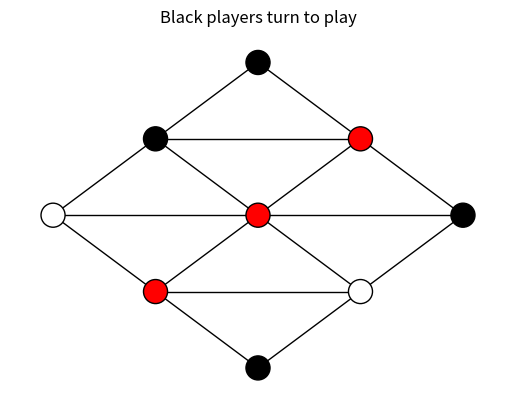

Recreate this plot in Python.
from copy import deepcopy
import random
import numpy as np
import matplotlib.pyplot as plt
import networkx as nx


class HexGame:
    """
    Hex game
    """

    def __init__(self, K, black_to_play=True) -> None:
        self.K = K  # Row and column length
        self.black_to_play_start = black_to_play  # Whether black (player 1) begins the game
        self.black_to_play = black_to_play  # Whose turn it is
        self.board = np.zeros((self.K, self.K, 2))
        self.black_won = None

    def play(self, piece_in_cell_num):
        """
        Take a turn where you place a piece in a cell.
        
        Input:
        piece_in_cell: Number of the cell where the player wants to place their piece
        """
        cell_coordinates = self.num_to_cell(piece_in_cell_num)
        # Check if move is legal
        if self.check_legal_move(self.board, cell_coordinates):

            # Placing the players, whose turn it is, piece in the cell
            self.place_piece(cell_coordinates)

            # Next time other players turn
            self.black_to_play = not self.black_to_play
        else:
            raise Exception("Invalid move")

    def check_legal_move(self, board, cell):
        """
        Checks whether the players attempt to place a piece in a given cell is legal
        """
        # Checks whether there already is a piece in the cell
        return np.sum(board[tuple(cell)]) == 0

    def place_piece(self, cell):
        """
        Placing piece in a cell given the player whose turn it is
        """
        if self.black_to_play:
            self.board[tuple(cell)] = np.array([1, 0])
        else:
            self.board[tuple(cell)] = np.array([0, 1])

    def game_over(self):
        """
        Checks whether the game is over (by cheking whether black or red has won)
        """
        black_player_won = self.check_player_won(0)
        if black_player_won:
            self.black_won = True
            return True
        red_player_won = self.check_player_won(1)
        if red_player_won:
            self.black_won = False
            return True
        return False

    def check_player_won(self, player):
        """
        Checking whether a certain player has won
        """
        # Copying the current board
        board = deepcopy(self.board)

        # If red player, transpose the board
        if player == 1:
            board = np.transpose(board, (1, 0, 2))

        discovered = set()

        # Nodes in the first column where a players piece is placed
        start_nodes = board[:, 0, player]
        start_idx = np.where(start_nodes == 1)[0]

        # Doing DFS from all start nodes
        for idx in start_idx:
            v = (idx, 0, player)

            # If start node not discovered
            if v not in discovered:

                # Performing DFS from start node v
                finished = self.dfs(discovered, v, player, board)

                # If we have found a path
                if finished:
                    return True
        return False

    def dfs(self, discovered, v, player, board):
        """
        v is the index of the place a piece can be placed on the board
        """

        # If we have reached the last column, we have found a path and the game is over
        if v[1] == self.K - 1:
            return True

        discovered.add(v)
        for neighbour in self.dfs_neighbours(v, player, board):

            if neighbour not in discovered:

                finished = self.dfs(discovered, neighbour, player, board)

                if finished:
                    return True

        return False

    def dfs_neighbours(self, v, player, board):
        """
        v is the index of the place a piece can be placed on the board
        """
        r = v[0]
        c = v[1]
        board_len = self.K - 1
        neighbours = set()

        # If v not in first row, there is a neighbour above
        if r > 0:
            neighbours.add((r - 1, c, player))
            # If v not in last column either, there is a neighbour obliquely up to the right
            if c < board_len:
                neighbours.add((r - 1, c + 1, player))

        # If v not in last column, there is a neighbour to the right
        if c < board_len:
            neighbours.add((r, c + 1, player))

        # If v not in last row, there is a neighbour below
        if r < board_len:
            neighbours.add((r + 1, c, player))

            # If v not in first column either, there is a neighbour obliquely down to the left
            if c > 0:
                neighbours.add((r + 1, c - 1, player))

        # If v not in first column, there is a neighbour to the left
        if c > 0:
            neighbours.add((r, c - 1, player))

        # Filter out neighbours that are not 1 on the board
        neighbours_one = set()
        for neighbour in neighbours:
            if board[neighbour] == 1:
                neighbours_one.add(neighbour)
        return neighbours_one

    def reset(self, random_start_player=False):
        """
        Resets the game, and (optionally) randomly chooses who begins.
        """
        self.board = np.zeros((self.K, self.K, 2))
        self.black_won = None
        if random_start_player:
            self.black_to_play = np.random.choice([True, False])
        else:
            self.black_to_play = self.black_to_play_start

    def get_legal_actions(self, one_hot_state: tuple):
        """
        Getting the legal actions for a given player
        
        state: one-hot encoding of player turn and board state
        """
        state = self.rev_one_hot(np.array(list(one_hot_state)))
        board = state[1]
        legal = np.where((board[:, :, 0] == 0) & (board[:, :, 1] == 0))
        legal = np.array(legal).T
        legal_num = []
        for legal_cell in legal:
            legal_num.append(self.cell_to_num(legal_cell))
        return np.array(legal_num)

    def get_input_dim(self):
        """
        Returns the dimension of the one-hot encoded state vector
        """
        return (self.K * self.K * 2) + 2

    def get_output_dim(self):
        """
        Returns the dimension of the one-hot encoded action vector
        """
        return self.K * self.K

    def set_position(self, s_0_one_hot: tuple):
        """
        Setting the position/state of the board to a given position/state
        """
        s_0 = self.rev_one_hot(np.array(list(s_0_one_hot)))

        self.black_to_play = s_0[0]
        self.board = s_0[1]

    def get_position(self):
        """
        Returning the current position/state of the game
        """
        one_hot_board = self.one_hot_board()
        one_hot_player = self.one_hot_player()
        return tuple(np.concatenate((one_hot_player, one_hot_board)))

    def black_wins(self):
        """
        Returns 1 if black won the game (which would mean that red would play next),
        and -1 if red won
        """
        if self.black_won == None:
            raise Exception("No player has won the game.")
        else:
            if self.black_won:
                return 1
            else:
                return -1

    def one_hot_board(self):
        """
        One-hot encoding the board
        """
        return self.board.flatten()

    def one_hot_player(self):
        """
        One-hot encoding player whose turn it is
        """
        if self.black_to_play:
            return np.array([1, 0])
        return np.array([0, 1])

    def rev_one_hot(self, one_hot_encoding: np.array):
        """
        Reversing one-hot encoding of player turn and board state.
        One-hot encoding needs to be np.array
        """
        if one_hot_encoding[0] == 1:
            black_to_play = True
        else:
            black_to_play = False
        one_hot_board = one_hot_encoding[2:].reshape((self.K, self.K, 2))
        return (black_to_play, one_hot_board)

    def num_to_cell(self, number):
        """
        Converting cell number to cell coordinates (f.ex. in 3*3 game, num=5 would return [1, 2])
        """
        return np.array([number // self.K, number % self.K])

    def cell_to_num(self, cell):
        """
        Converting cell coordinates to cell number (f.ex. in 3*3 game, [1, 1] would return 4)
        """
        return (cell[0] * self.K) + cell[1]

    def display_state(self, one_hot_state):
        """
        Uses graphics to display a state of a Hex game
        """
        state = self.rev_one_hot(np.array(list(one_hot_state)))
        black_to_play = state[0]
        board = state[1]
        player = "Black" if black_to_play else "Red"
        plt.title(f"{player} players turn to play")

        graph = nx.Graph()

        pos = {}
        edgelist = []
        # Iterating over rows
        for i in range(self.K):

            # Iterating over columns
            for j in range(self.K):
                node_idx = i * self.K + j

                # If current node is not on the last row, add edge to the node below
                if i < self.K - 1:
                    edgelist.append([node_idx, node_idx + self.K])

                    # If current node is neither on the first column, add edge to the node below to the left
                    if j % self.K != 0:
                        edgelist.append([node_idx, node_idx + self.K - 1])

                # If current node is not on the first column, add edge to the node to the left
                if j % self.K != 0:
                    edgelist.append([node_idx, node_idx - 1])

                # Calculating position/coordinates of nodes
                x = self.K * 2 - i + j
                y = self.K * 2 - i - j
                pos[node_idx] = (x, y)

        graph.add_edges_from(edgelist)

        color_list = []
        for node in graph.nodes():
            # Selecting colors indicating if there is a piece placed on the node/space
            row = node // self.K
            col = node % self.K
            if board[row, col, 0] == 1:
                color_list.append("black")
            elif board[row, col, 1] == 1:
                color_list.append("red")
            else:
                color_list.append("white")

        nx.draw(graph, pos, node_color=color_list, edgecolors="black")

        plt.show()


if __name__ == "__main__":
    h = HexGame(3)
    h.set_position(
        (1, 0, 1, 0, 0, 1, 1, 0, 1, 0, 0, 1, 0, 0, 0, 0, 0, 1, 1, 0))
    h.display_state(
        (1, 0, 1, 0, 0, 1, 1, 0, 1, 0, 0, 1, 0, 0, 0, 0, 0, 1, 1, 0))
